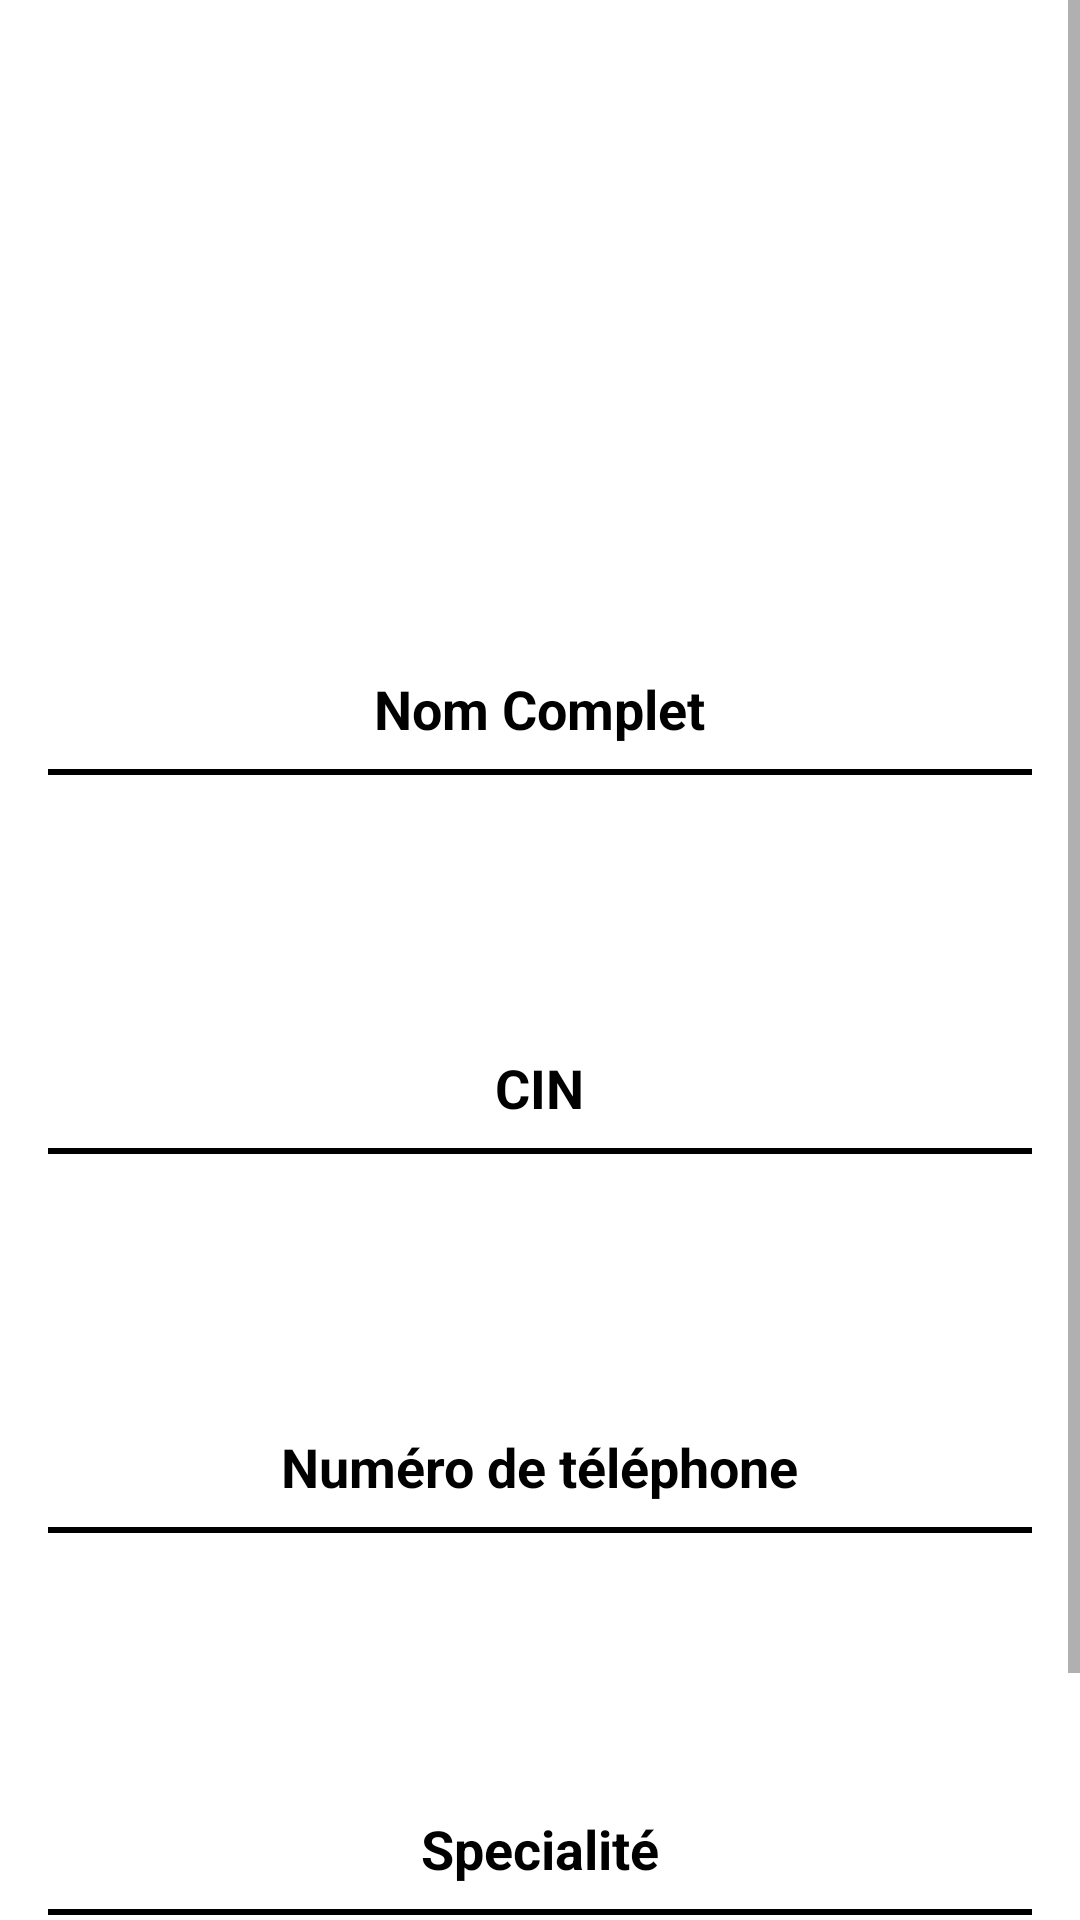

Here is an Android app screen rendered from its layout file. Give the layout XML and the strings, colors and styles it references.
<!-- AndroidManifest.xml: application theme Theme.Mobile_app_absences -->
<!-- res/layout/activity_show_profile.xml -->
<ScrollView
    xmlns:android="http://schemas.android.com/apk/res/android"
    xmlns:tools="http://schemas.android.com/tools"
    android:layout_width="match_parent"
    android:layout_height="match_parent"
    tools:context=".ShowProfileActivity"
    android:background="@drawable/whitebg2">
<RelativeLayout
    android:layout_width="match_parent"
    android:layout_height="match_parent"
    android:padding="16dp"
    >

    <ImageView
        android:id="@+id/profile_image"
        android:layout_width="100dp"
        android:layout_height="100dp"
        android:layout_marginTop="16dp"
        android:src="@drawable/enseignant"
        android:layout_centerHorizontal="true"/>

    <TextView
        android:id="@+id/name_textview"
        android:layout_width="wrap_content"
        android:layout_height="wrap_content"
        android:layout_below="@id/profile_image"
        android:layout_centerHorizontal="true"
        android:layout_marginTop="92dp"
        android:text="Nom Complet"
        android:textAppearance="?android:textAppearanceMedium"
        android:textColor="@color/black"
        android:textStyle="bold" />

    <TextView
        android:id="@+id/cin_textview"
        android:layout_width="wrap_content"
        android:layout_height="wrap_content"
        android:layout_below="@id/divider1"
        android:layout_centerHorizontal="true"
        android:layout_marginTop="92dp"
        android:text="CIN"
        android:textAppearance="?android:textAppearanceMedium"
        android:textColor="@color/black"
        android:textStyle="bold"/>

    <TextView
        android:id="@+id/phone_textview"
        android:layout_width="wrap_content"
        android:layout_height="wrap_content"
        android:layout_below="@id/divider2"
        android:layout_centerHorizontal="true"
        android:layout_marginTop="92dp"
        android:text="Numéro de téléphone"
        android:textAppearance="?android:textAppearanceMedium"
        android:textColor="@color/black"
        android:textStyle="bold"/>

    <TextView
        android:id="@+id/specialite_textview"
        android:layout_width="wrap_content"
        android:layout_height="wrap_content"
        android:layout_below="@id/divider3"
        android:layout_centerHorizontal="true"
        android:layout_marginTop="93dp"
        android:text="Specialité"
        android:textAppearance="?android:textAppearanceMedium"
        android:textColor="@color/black"
        android:textStyle="bold"/>

    <View
        android:id="@+id/divider1"
        android:layout_width="match_parent"
        android:layout_height="2dp"
        android:layout_below="@id/name_textview"
        android:background="@color/black"
        android:layout_marginTop="8dp"/>

    <View
        android:id="@+id/divider2"
        android:layout_width="match_parent"
        android:layout_height="2dp"
        android:layout_below="@id/cin_textview"
        android:background="@color/black"
        android:layout_marginTop="8dp"/>

    <View
        android:id="@+id/divider3"
        android:layout_width="match_parent"
        android:layout_height="2dp"
        android:layout_below="@id/phone_textview"
        android:background="@color/black"
        android:layout_marginTop="8dp"/>

    <View
        android:id="@+id/divider4"
        android:layout_width="match_parent"
        android:layout_height="2dp"
        android:layout_below="@id/specialite_textview"
        android:background="@color/black"
        android:layout_marginTop="8dp"/>

    <Button
        android:id="@+id/delete_button"
        android:layout_width="wrap_content"
        android:layout_height="wrap_content"
        android:layout_below="@id/divider4"
        android:layout_centerHorizontal="true"
        android:layout_marginTop="32dp"
        android:text="Supprimer le profil"
        android:textColor="@android:color/white"
        android:backgroundTint="@color/black"
        />

</RelativeLayout>
</ScrollView>
<!-- resources referenced by this layout -->
<resources>
  <color name="black">#FF000000</color>
  <style name="Theme.Mobile_app_absences" parent="Theme.MaterialComponents.DayNight.DarkActionBar">
          
          <item name="colorPrimary">@color/purple_500</item>
          <item name="colorPrimaryVariant">@color/purple_700</item>
          <item name="colorOnPrimary">@color/white</item>
          
          <item name="colorSecondary">@color/teal_200</item>
          <item name="colorSecondaryVariant">@color/teal_700</item>
          <item name="colorOnSecondary">@color/black</item>
          
          <item name="android:statusBarColor" tools:targetApi="21">?attr/colorPrimaryVariant</item>
          
      </style>
  <color name="purple_500">#FF6200EE</color>
  <color name="purple_700">#FF3700B3</color>
  <color name="white">#FFFFFFFF</color>
  <color name="teal_200">#7700FF</color>
  <color name="teal_700">#707070</color>
</resources>
